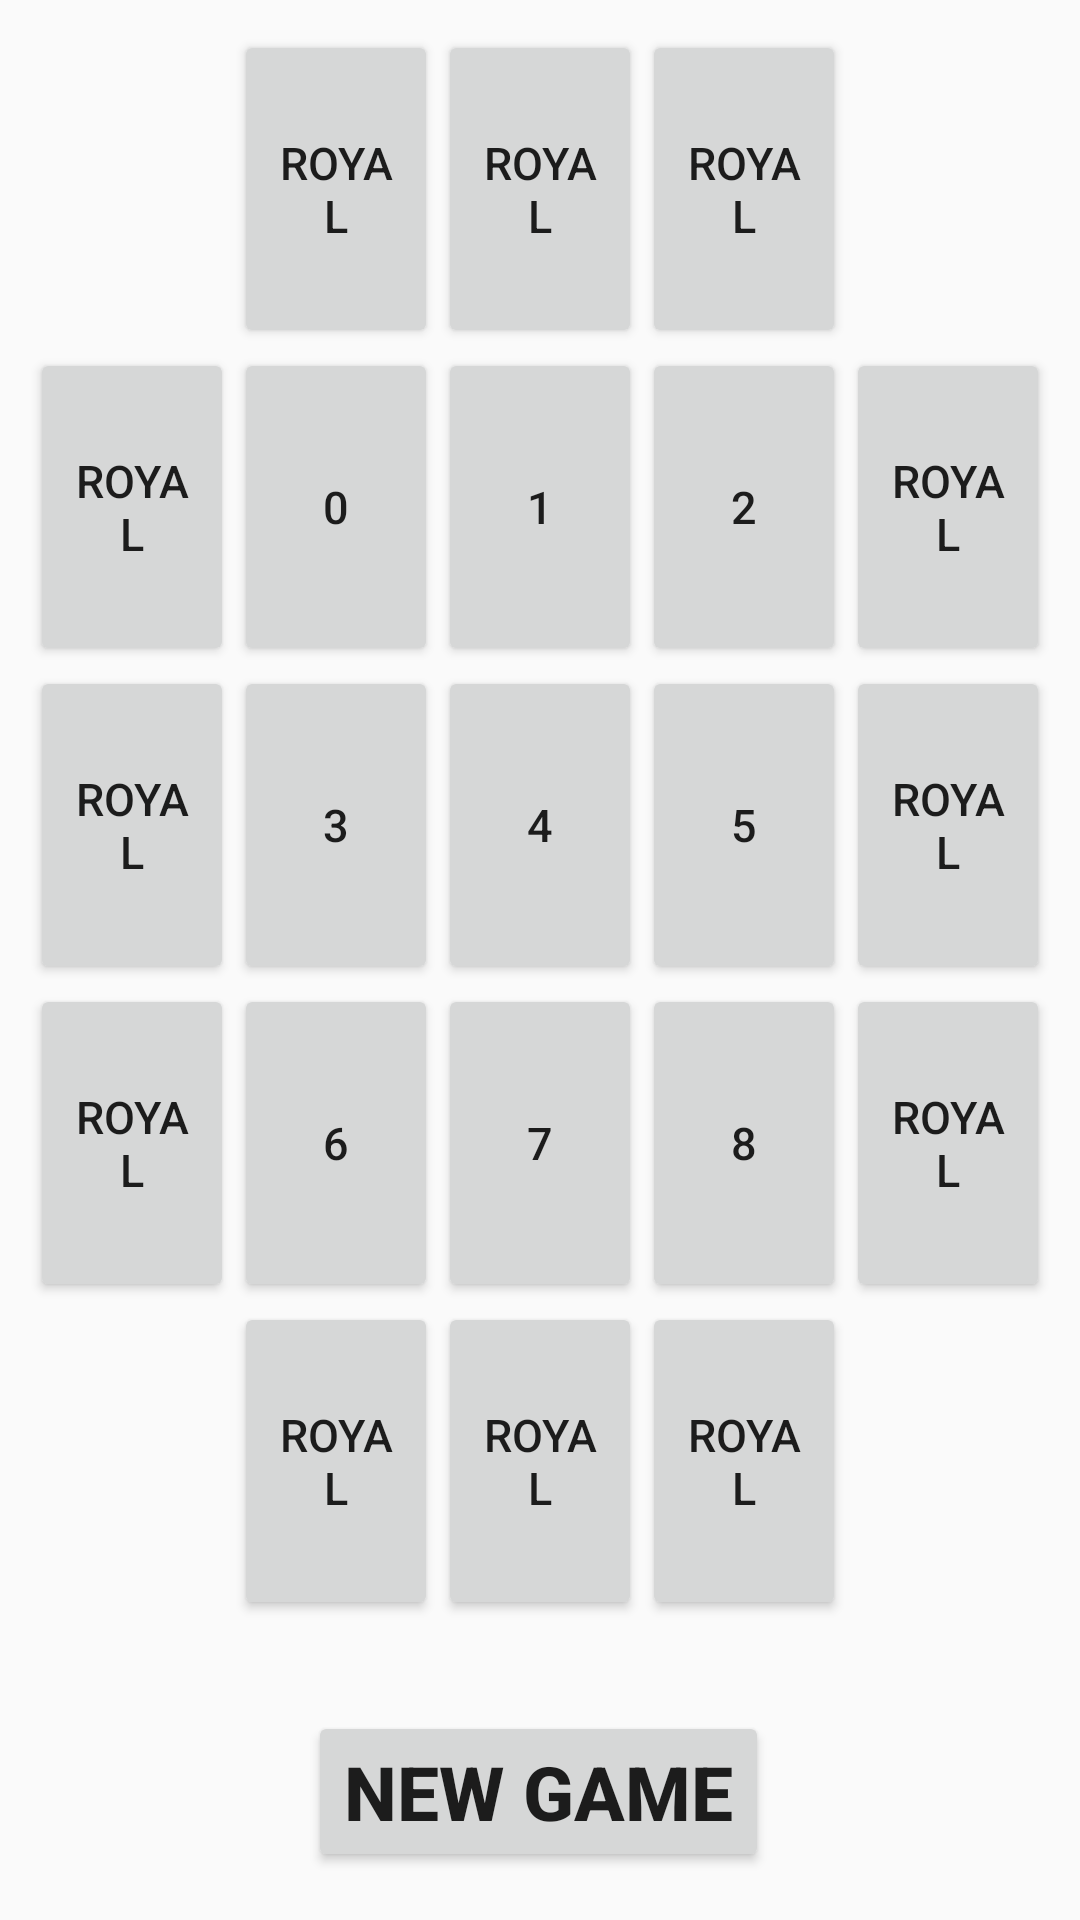

Layout XML and referenced resources for this Android screen:
<!-- AndroidManifest.xml: application theme AppTheme -->
<!-- res/layout/activity_main.xml -->
<?xml version="1.0" encoding="utf-8"?>
<androidx.constraintlayout.widget.ConstraintLayout xmlns:android="http://schemas.android.com/apk/res/android"
    xmlns:app="http://schemas.android.com/apk/res-auto"
    xmlns:tools="http://schemas.android.com/tools"
    android:layout_width="match_parent"
    android:layout_height="match_parent"
    tools:context=".MainActivity">


    <GridLayout
        android:id="@+id/board"
        android:layout_width="0dp"
        android:layout_height="0dp"
        android:layout_marginStart="10dp"
        android:layout_marginLeft="10dp"
        android:layout_marginTop="10dp"
        android:layout_marginEnd="10dp"
        android:layout_marginRight="10dp"
        android:layout_marginBottom="100dp"
        app:layout_constraintBottom_toBottomOf="parent"
        app:layout_constraintEnd_toEndOf="parent"
        app:layout_constraintStart_toStartOf="parent"
        app:layout_constraintTop_toTopOf="parent"
        tools:ignore="MissingConstraints">

        <Button
            android:id="@+id/royal0"
            style="@style/Card"
            android:layout_width="0dp"
            android:layout_height="0dp"
            android:layout_row="0"

            android:layout_rowWeight="1"
            android:layout_column="1"
            android:layout_columnWeight="1"
            android:text="Royal" />

        <Button
            android:id="@+id/royal1"
            style="@style/Card"

            android:layout_width="0dp"

            android:layout_height="0dp"
            android:layout_row="0"
            android:layout_rowWeight="1"

            android:layout_column="2"
            android:layout_columnWeight="1"
            android:text="Royal" />

        <Button
            android:id="@+id/royal2"
            style="@style/Card"
            android:layout_width="0dp"
            android:layout_height="0dp"

            android:layout_row="0"

            android:layout_rowWeight="1"

            android:layout_column="3"
            android:layout_columnWeight="1"
            android:text="Royal" />


        <Button
            android:id="@+id/royal3"
            style="@style/Card"
            android:layout_width="0dp"
            android:layout_height="0dp"
            android:layout_row="1"


            android:layout_rowWeight="1"
            android:layout_column="0"
            android:layout_columnWeight="1"
            android:text="Royal" />

        <Button
            android:id="@+id/field0"
            style="@style/Card"
            android:layout_width="0dp"
            android:layout_height="0dp"
            android:layout_rowWeight="1"
            android:layout_column="1"

            android:layout_columnWeight="1"
            android:text="0" />

        <Button
            android:id="@+id/field1"
            style="@style/Card"
            android:layout_width="0dp"

            android:layout_height="0dp"
            android:layout_rowWeight="1"
            android:layout_column="2"

            android:layout_columnWeight="1"
            android:text="1" />

        <Button
            android:id="@+id/field2"
            style="@style/Card"
            android:layout_width="0dp"
            android:layout_height="0dp"
            android:layout_rowWeight="1"

            android:layout_column="3"

            android:layout_columnWeight="1"
            android:text="2" />

        <Button
            android:id="@+id/royal4"
            style="@style/Card"
            android:layout_width="0dp"
            android:layout_height="0dp"
            android:layout_row="1"

            android:layout_rowWeight="1"

            android:layout_column="4"
            android:layout_columnWeight="1"
            android:text="Royal" />


        <Button
            android:id="@+id/royal5"
            style="@style/Card"
            android:layout_width="0dp"
            android:layout_height="0dp"
            android:layout_row="2"

            android:layout_rowWeight="1"
            android:layout_column="0"
            android:layout_columnWeight="1"
            android:text="Royal" />

        <Button
            android:id="@+id/field3"
            style="@style/Card"
            android:layout_width="0dp"
            android:layout_height="0dp"
            android:layout_rowWeight="1"
            android:layout_column="1"
            android:layout_columnWeight="1"
            android:text="3" />

        <Button
            android:id="@+id/field4"

            style="@style/Card"
            android:layout_width="0dp"
            android:layout_height="0dp"
            android:layout_rowWeight="1"
            android:layout_column="2"

            android:layout_columnWeight="1"
            android:text="4" />

        <Button
            android:id="@+id/field5"
            style="@style/Card"
            android:layout_width="0dp"
            android:layout_height="0dp"
            android:layout_rowWeight="1"

            android:layout_column="3"

            android:layout_columnWeight="1"
            android:text="5" />

        <Button
            android:id="@+id/royal6"
            style="@style/Card"
            android:layout_width="0dp"

            android:layout_height="0dp"
            android:layout_rowWeight="1"
            android:layout_column="4"

            android:layout_columnWeight="1"
            android:text="Royal" />


        <Button
            android:id="@+id/royal7"
            style="@style/Card"
            android:layout_width="0dp"
            android:layout_height="0dp"

            android:layout_row="3"
            android:layout_rowWeight="1"
            android:layout_column="0"
            android:layout_columnWeight="1"
            android:text="Royal" />

        <Button
            android:id="@+id/field6"
            style="@style/Card"
            android:layout_width="0dp"
            android:layout_height="0dp"
            android:layout_row="3"
            android:layout_rowWeight="1"
            android:layout_column="1"
            android:layout_columnWeight="1"
            android:text="6" />

        <Button
            android:id="@+id/field7"

            style="@style/Card"
            android:layout_width="0dp"
            android:layout_height="0dp"
            android:layout_rowWeight="1"
            android:layout_column="2"

            android:layout_columnWeight="1"
            android:text="7" />

        <Button
            android:id="@+id/field8"
            style="@style/Card"
            android:layout_width="0dp"
            android:layout_height="0dp"
            android:layout_row="3"

            android:layout_rowWeight="1"

            android:layout_column="3"
            android:layout_columnWeight="1"
            android:text="8" />

        <Button
            android:id="@+id/royal8"
            style="@style/Card"
            android:layout_width="0dp"

            android:layout_height="0dp"
            android:layout_row="3"
            android:layout_rowWeight="1"

            android:layout_columnWeight="1"
            android:text="Royal" />


        <Button
            android:id="@+id/royal9"
            style="@style/Card"
            android:layout_width="0dp"
            android:layout_height="0dp"
            android:layout_row="4"
            android:layout_rowWeight="1"
            android:layout_column="1"
            android:layout_columnWeight="1"
            android:scrollHorizontally="true"
            android:text="Royal" />

        <Button
            android:id="@+id/royal10"

            style="@style/Card"

            android:layout_width="0dp"
            android:layout_height="0dp"
            android:layout_row="4"
            android:layout_rowWeight="1"
            android:layout_columnWeight="1"
            android:text="Royal" />

        <Button
            android:id="@+id/royal11"
            style="@style/Card"
            android:layout_width="0dp"

            android:layout_height="0dp"
            android:layout_row="4"
            android:layout_rowWeight="1"

            android:layout_columnWeight="1"
            android:text="Royal" />

    </GridLayout>

    <Button
        android:id="@+id/newGameBtn"
        android:layout_width="wrap_content"
        android:layout_height="wrap_content"
        android:layout_marginBottom="16dp"
        android:text="New Game"
        android:textSize="25sp"
        android:textStyle="bold"
        app:layout_constraintBottom_toBottomOf="parent"
        app:layout_constraintEnd_toEndOf="parent"
        app:layout_constraintHorizontal_bias="0.498"
        app:layout_constraintStart_toStartOf="parent" />


</androidx.constraintlayout.widget.ConstraintLayout>
<!-- resources referenced by this layout -->
<resources>
  <style name="Card">
          <item name="android:width">50dp</item>
          <item name="android:height">100dp</item>
          <item name="android:textSize">15sp</item>
      </style>
  <style name="AppTheme" parent="Theme.AppCompat.Light.DarkActionBar">
          
          <item name="colorPrimary">@color/colorPrimary</item>
          <item name="colorPrimaryDark">@color/colorPrimaryDark</item>
          <item name="colorAccent">@color/colorAccent</item>
      </style>
  <!-- not gathered from this repository: default colours our renderer supplied (Android Studio template values) -->
  <color name="colorPrimary">#FF6200EE</color>
  <color name="colorPrimaryDark">#FF3700B3</color>
  <color name="colorAccent">#FF03DAC5</color>
</resources>
